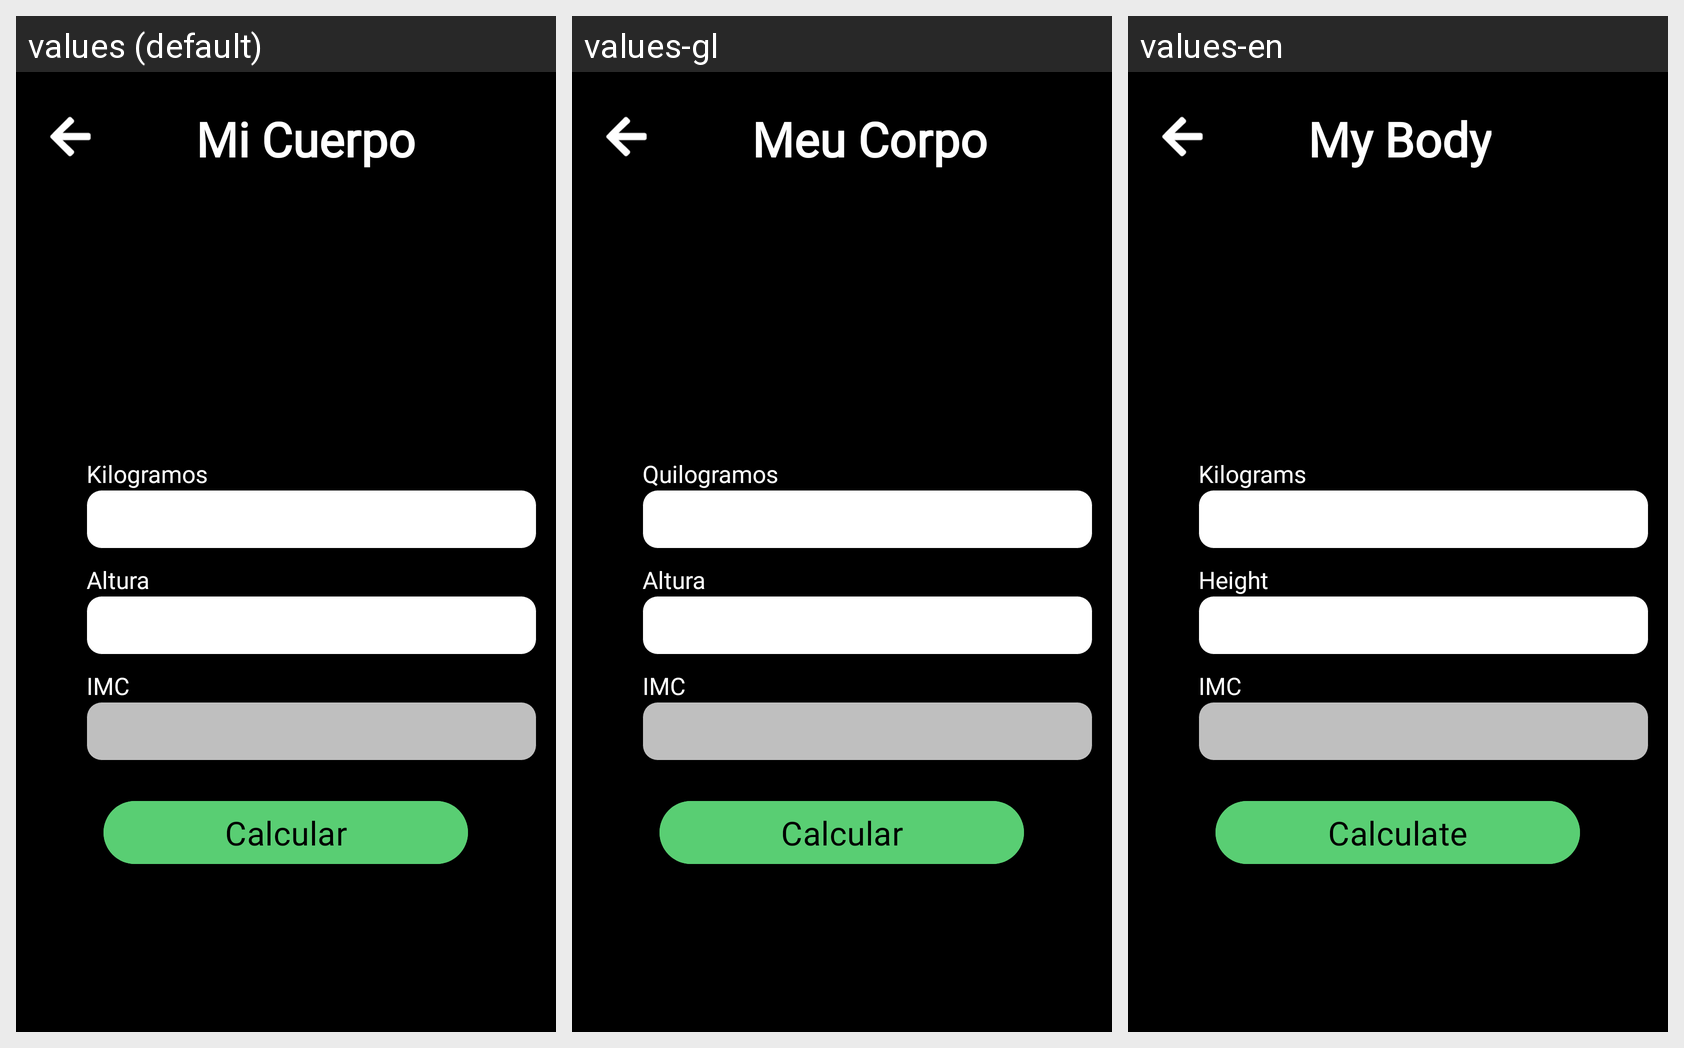

Locale-by-locale string values for the Android screen shown in this grid:
Android screen res/layout/activity_mi_cuerpo.xml rendered under 3 locales, left to right: values (default), values-gl, values-en. Device: Nexus 5 (rendered at 1080×1920; each locale shown at half size, 540×960, under a caption strip naming it); theme Base.Theme.InTime.
Strings drawn on this screen, with the default value and each locale's value (text and hints the layout hard-codes, and strings that could not be matched under every locale, appear in the picture but are not listed):

miCuerpo
  values: Mi Cuerpo
  values-gl: Meu Corpo
  values-en: My Body

kilogramos
  values: Kilogramos
  values-gl: Quilogramos
  values-en: Kilograms

altura
  values: Altura
  values-gl: Altura
  values-en: Height

imc
  values: IMC
  values-gl: IMC
  values-en: IMC

calcular
  values: Calcular
  values-gl: Calcular
  values-en: Calculate
